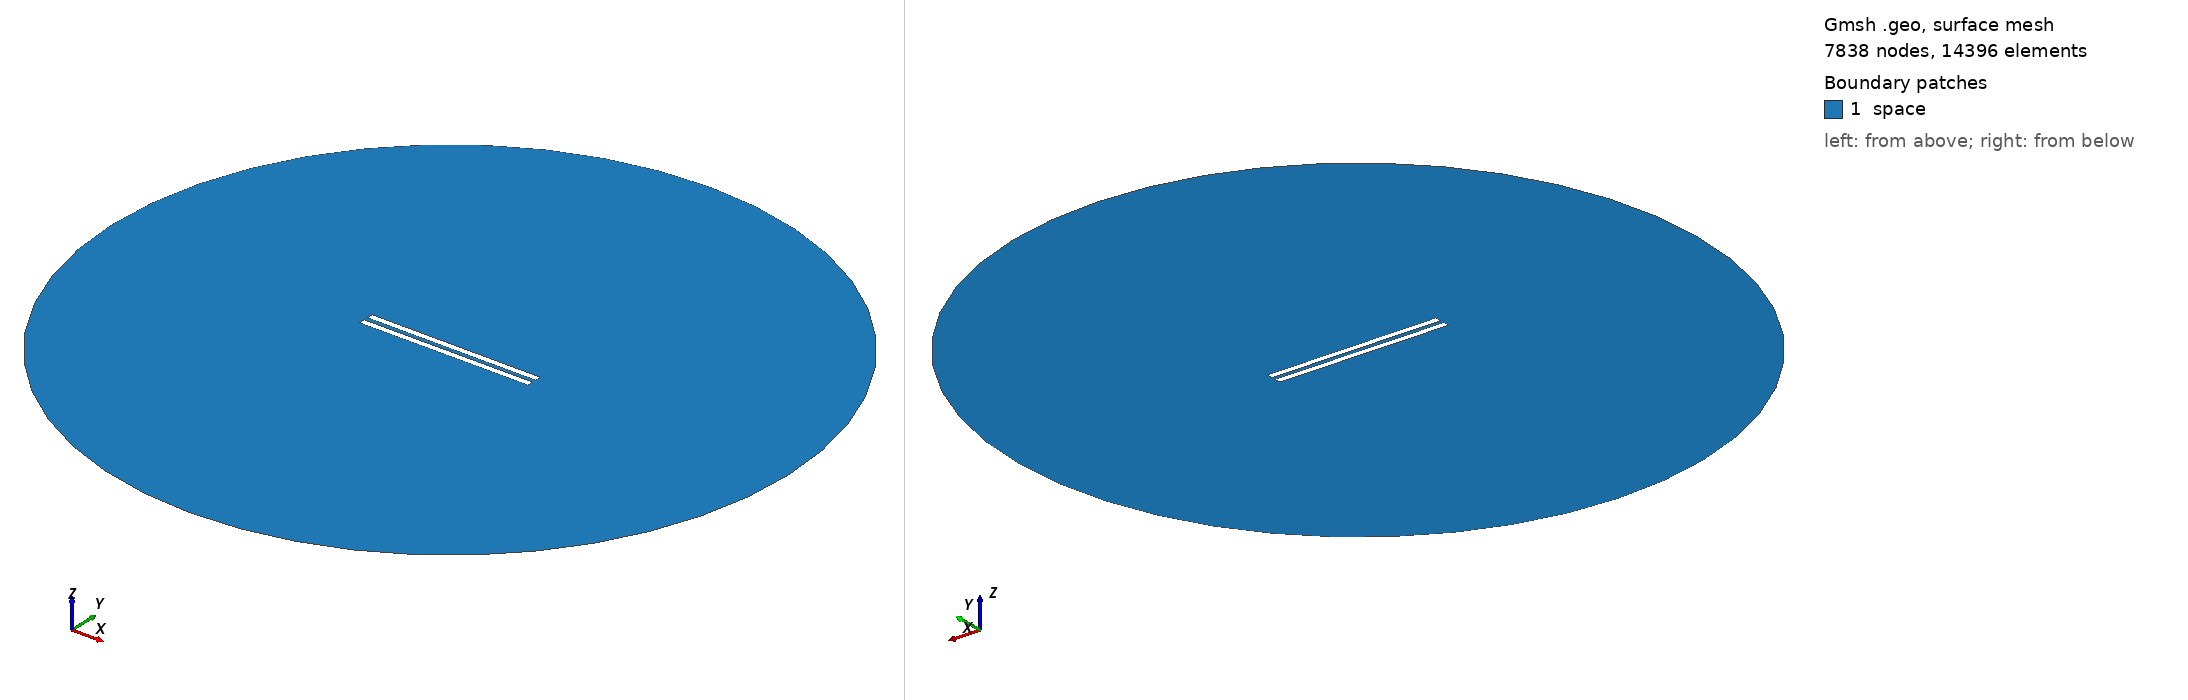

Gmsh geometry script, surface-meshed: 7838 nodes, 14396 surface elements. Boundary patches (legend numbers): 1 space. Left view from above one corner, right view from below the opposite corner. Legend entries are the model's physical surfaces. The drawing asked Gmsh for element sizes between 1% and 20% of the model's largest extent; the script's own settings can give other sizes.

=== 186.geo (drawn) ===
// Set the geometry kernel
SetFactory("OpenCASCADE");

//---------------------------------------
// Rectangles
//---------------------------------------

// Rectangle 1 (top)
Point(1) = {-49.84444444444444, 1.1944444444444444, 0, 1.0};
Point(2) = {49.84444444444444, 1.1944444444444444, 0, 1.0};
Point(3) = {49.84444444444444, 4.883333333333334, 0, 1.0};
Point(4) = {-49.84444444444444, 4.883333333333334, 0, 1.0};

Line(1) = {1, 2};
Line(2) = {2, 3};
Line(3) = {3, 4};
Line(4) = {4, 1};

Line Loop(1) = {1, 2, 3, 4};
Plane Surface(1) = {1};

Rotate { {0, 0, 1}, {0,  1.1944444444444444,  0}, -0.002 } {
  Surface{1};
}

// Rectangle 2 (bottom)
Point(5) = {-49.84444444444444, -1.1944444444444444, 0, 1.0};
Point(6) = {49.84444444444444, -1.1944444444444444, 0, 1.0};
Point(7) = {49.84444444444444, -4.883333333333334, 0, 1.0};
Point(8) = {-49.84444444444444, -4.883333333333334, 0, 1.0};

Line(5) = {5, 6};
Line(6) = {6, 7};
Line(7) = {7, 8};
Line(8) = {8, 5};

Line Loop(2) = {5, 6, 7, 8};
Plane Surface(2) = {2}; 


//---------------------------------------
// Circle
//---------------------------------------

// Define points
Point(9) = {0, 0, 0};        // Center
Point(10) = {200, 0, 0};     // Start point
Point(11) = {0, 200, 0};     // 90 degrees
Point(12) = {-200, 0, 0};    // 180 degrees
Point(13) = {0, -200, 0};    // 270 degrees

// Define circle arcs (each needs start, center, end)
Circle(9) = {10, 9, 11};
Circle(10) = {11, 9, 12};
Circle(11) = {12, 9, 13};
Circle(12) = {13, 9, 10};

// Define curve loop and surface if needed
Curve Loop(3) = {9, 10, 11, 12};
Surface(3) = {3};

//---------------------------------------
// Define Physical Groups
//---------------------------------------                

//--- Physical Curves
// Physical groups for boundaries
Physical Line("force_segment", 10) = {1};
Physical Line("upper_plate", 11) = {2, 3, 4};
Physical Line("lower_plate", 12) = {5, 6, 7, 8};
Physical Line("boundary", 20) = {9, 10, 11, 12};

// Subtract Rectangles from Circle
BooleanDifference{ Surface{3}; Delete; }{ Surface{1}; Surface{2}; Delete; }
//--- Physical Surfaces
Physical Surface("space", 30) = {3};


//---------------------------------------
// Fine mesh near the plates
//--------------------------------------- 

// Define a distance field for mesh refinement
Field[1] = Distance;
Field[1].CurvesList = {1, 2, 3, 4, 5, 6, 7, 8};  // Rectangle curves
Field[1].NumPointsPerCurve = 200;

c = 0.3;
// Define threshold field to control mesh size based on distance to attractor
Field[2] = Threshold;
Field[2].IField = 1;
Field[2].LcMin = c; // Minimum element size near the attractor
Field[2].LcMax = 100*c;  // Maximum element size away from the attractor
Field[2].DistMin = 0.01;
Field[2].DistMax = 40;

Background Field = 2;

//---------------------------------------
// 6. Generate the Mesh
//---------------------------------------
Mesh 2;  // 2D mesh generation
